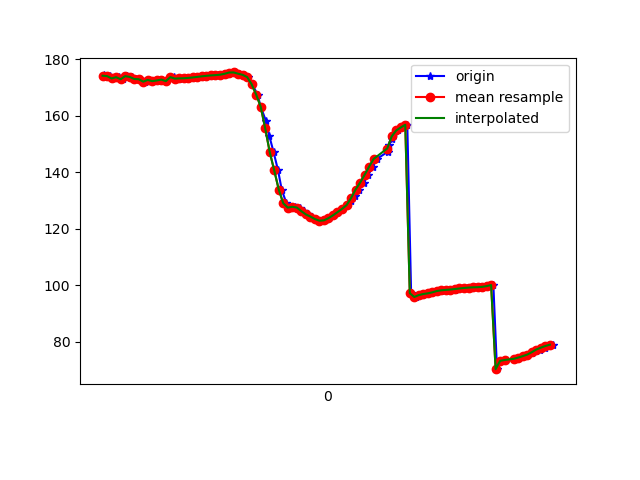

The table this chart was drawn from, first rows:
1617847148506, 542792060957173, 174.28847, 21.974821, -23.102795
1617847148518, 542792080187943, 174, 22.93, -23.12
1617847148533, 542792099418713, 174, 22.72, -23.21
1617847148555, 542792118649483, 173.2, 23.33, -22.87
1617847148571, 542792137880253, 173.6, 23.2, -23.03
1617847148590, 542792157111023, 172.9, 23.34, -22.68
1617847148609, 542792176341793, 174, 23.88, -23.6
1617847148631, 542792195572563, 173.7, 23.84, -23.34
1617847148650, 542792214803333, 173, 24.7, -22.85
1617847148667, 542792234034103, 172.9, 24.45, -22.53
1617847148686, 542792253264873, 172, 24.94, -21.88
1617847148706, 542792272495643, 172.7, 24.82, -22.3
1617847148723, 542792291726413, 172.2, 24.54, -21.65
1617847148744, 542792310957183, 172.5, 25.35, -21.96
1617847148761, 542792330187953, 172.8, 24.97, -22.29
1617847148782, 542792349418723, 172.2, 24.77, -21.68
1617847148800, 542792368649493, 173.5, 24.93, -22.96
1617847148818, 542792387880263, 173.8, 24.69, -23.29
1617847148837, 542792407111033, 173.1, 24.56, -22.98
1617847148858, 542792426341803, 173.2, 24.03, -23.12
1617847148876, 542792445572573, 173.2, 23.58, -23.32
1617847148895, 542792464803343, 173.4, 23.11, -23.68
1617847148913, 542792484034113, 173.5, 22.61, -24.16
1617847148937, 542792503264883, 173.7, 22.06, -24.73
1617847148952, 542792522495653, 173.9, 21.57, -25.35
1617847148972, 542792541726423, 174.1, 21.15, -26.02
1617847148993, 542792560957193, 174.3, 20.84, -26.69
1617847149009, 542792580187963, 174.4, 20.68, -27.35
1617847149029, 542792599418733, 174.5, 20.84, -28
1617847149047, 542792618649503, 174.8, 21.33, -28.7
1617847149069, 542792637880273, 175.3, 22.16, -29.43
1617847149086, 542792657111043, 175.3, 23.39, -29.57
1617847149105, 542792676341813, 174.9, 24.77, -28.98
1617847149124, 542792695572583, 174.5, 26.22, -28.19
1617847149142, 542792714803353, 173.7, 28.29, -26.88
1617847149163, 542792734034123, 171.1, 31.52, -23.46
1617847149186, 542792753264893, 167.5, 34.17, -18.1
1617847149200, 542792772495663, 163.2, 36.14, -11.18
1617847149223, 542792791726433, 158.2, 37.56, -3.009
1617847149238, 542792810957203, 152.9, 38.83, 5.877
1617847149257, 542792830187973, 147.2, 39.92, 15.64
1617847149277, 542792849418743, 140.7, 40.67, 26.31
1617847149293, 542792868649513, 133.9, 40.57, 36.7
1617847149314, 542792887880283, 129, 39.07, 45.28
1617847149338, 542792907111053, 127.5, 35.85, 51.21
1617847149352, 542792926341823, 127.8, 32.03, 55.37
1617847149372, 542792945572593, 127.5, 28.95, 58.84
1617847149390, 542792964803363, 126.2, 27.16, 61.82
1617847149409, 542792984034133, 125.1, 26.4, 64.03
1617847149428, 542793003264903, 124.3, 26.34, 65.4
1617847149446, 542793022495673, 123.5, 26.64, 66.04
1617847149469, 542793041726443, 122.9, 26.97, 65.92
1617847149484, 542793060957213, 123, 27.15, 64.89
1617847149504, 542793080187983, 123.8, 27.08, 63
1617847149525, 542793099418753, 124.8, 26.81, 60.45
1617847149543, 542793118649523, 125.9, 26.48, 57.28
1617847149562, 542793137880293, 127, 26.25, 53.44
1617847149582, 542793157111063, 128.4, 26.25, 48.97
1617847149602, 542793176341833, 130, 26.45, 43.96
1617847149617, 542793195572603, 131.8, 26.8, 38.42
1617847149637, 542793214803373, 133.9, 27.2, 32.45
... 44 more rows
